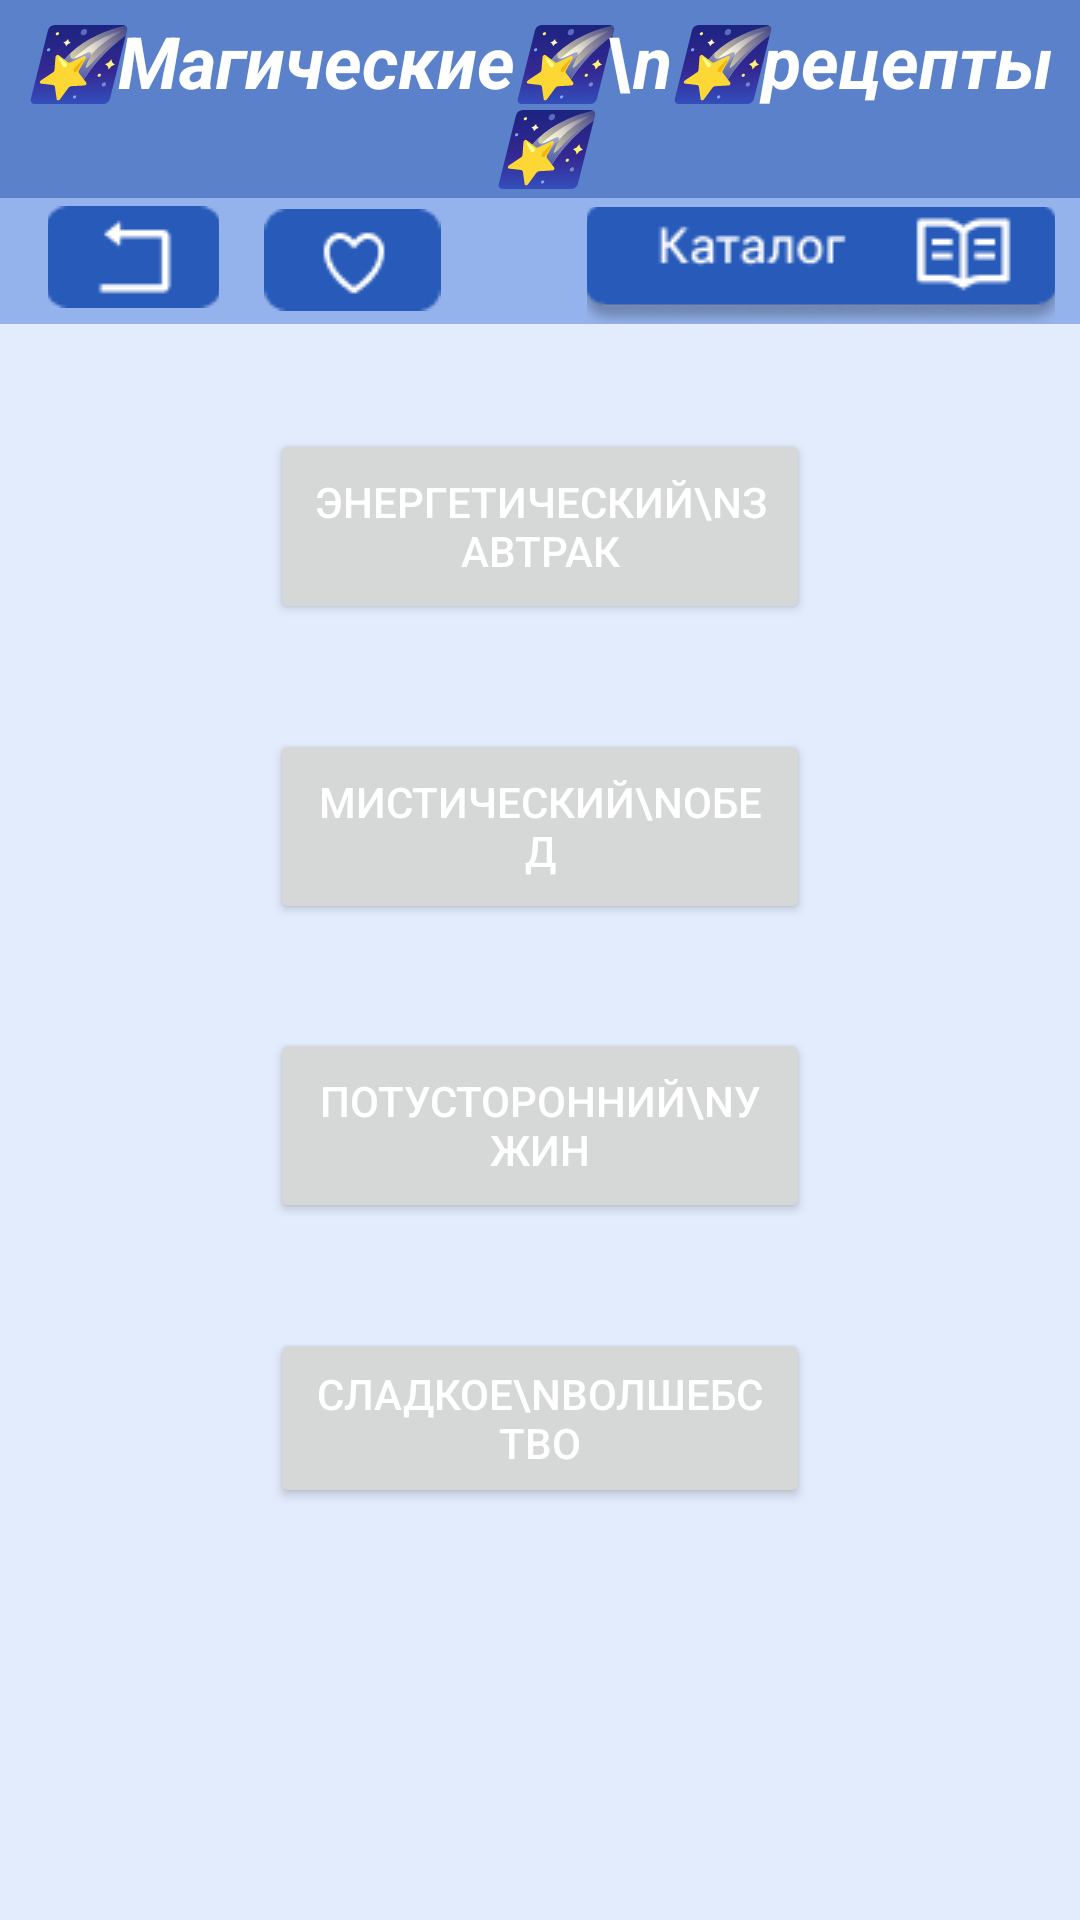

The Android layout XML behind this screen, and the referenced resources:
<!-- AndroidManifest.xml: application theme Theme.MagicRecipes -->
<!-- res/layout/activity_catalog.xml -->
<?xml version="1.0" encoding="utf-8"?>
<androidx.constraintlayout.widget.ConstraintLayout xmlns:android="http://schemas.android.com/apk/res/android"
    xmlns:app="http://schemas.android.com/apk/res-auto"
    xmlns:tools="http://schemas.android.com/tools"
    android:layout_width="match_parent"
    android:layout_height="match_parent"
    tools:context=".CatalogActivity">
    <TextView
        android:id="@+id/backtittle"
        android:layout_width="414dp"
        android:layout_height="67dp"
        android:background="?attr/BackTittleRect"
        android:text=""
        app:layout_constraintBottom_toBottomOf="@+id/bartittle"
        app:layout_constraintStart_toStartOf="parent"
        app:layout_constraintTop_toTopOf="parent" />

    <TextView
        android:id="@+id/backbar"
        android:layout_width="414dp"
        android:layout_height="42dp"
        android:background="?attr/BackBarRect"
        android:text=""
        app:layout_constraintStart_toStartOf="parent"
        app:layout_constraintTop_toBottomOf="@+id/backtittle" />

    <TextView
        android:id="@+id/bartittle"
        android:layout_width="match_parent"
        android:layout_height="wrap_content"
        android:layout_marginTop="4dp"
        android:onClick="BackToMain"
        android:gravity="center"
        android:text="🌠Магические🌠\n🌠рецепты🌠"
        android:textColor="@color/white"
        android:textSize="24dp"
        android:textStyle="bold|italic"
        app:layout_constraintEnd_toEndOf="parent"
        app:layout_constraintStart_toStartOf="parent"
        app:layout_constraintTop_toTopOf="parent" />
    <ImageButton
        android:id="@+id/ExitAccButton"
        android:layout_width="57dp"
        android:layout_height="39dp"
        android:layout_marginStart="16dp"
        android:onClick="ExtAccBttn"
        app:layout_constraintStart_toStartOf="@+id/backbar"
        app:layout_constraintTop_toBottomOf="@+id/backtittle"
        app:srcCompat="@drawable/exitaccount"
        tools:ignore="SpeakableTextPresentCheck,TouchTargetSizeCheck" />

    <ImageButton
        android:id="@+id/FavButton"
        android:layout_width="65dp"
        android:layout_height="39dp"
        android:layout_marginStart="12dp"
        android:layout_marginTop="1dp"
        android:onClick="FavouriteButton"
        app:layout_constraintStart_toEndOf="@+id/ExitAccButton"
        app:layout_constraintTop_toBottomOf="@+id/backtittle"
        app:srcCompat="@drawable/favouritebutton"
        tools:ignore="SpeakableTextPresentCheck,TouchTargetSizeCheck" />

    <ImageButton
        android:id="@+id/CatalogButton"
        android:layout_width="156dp"
        android:layout_height="39dp"
        android:onClick="CatalogButton"
        android:layout_marginTop="3dp"
        app:layout_constraintEnd_toEndOf="parent"
        app:layout_constraintHorizontal_bias="0.843"
        app:layout_constraintStart_toEndOf="@+id/FavButton"
        app:layout_constraintTop_toBottomOf="@+id/backtittle"
        app:srcCompat="@drawable/catalogbutton"
        tools:ignore="SpeakableTextPresentCheck,TouchTargetSizeCheck" />

    <Button
        android:id="@+id/buttonBreakfast"
        android:layout_width="180dp"
        android:layout_height="65dp"
        android:text="Энергетический\nзавтрак"
        app:layout_constraintBottom_toTopOf="@+id/buttonLunch"
        app:layout_constraintEnd_toEndOf="parent"
        app:layout_constraintStart_toStartOf="parent"
        android:onClick="goToBreakfast"
        android:textColor="@color/white"

        app:layout_constraintTop_toBottomOf="@+id/backbar" />

    <Button
        android:id="@+id/buttonLunch"
        android:layout_width="180dp"
        android:layout_height="65dp"
        android:text="Мистический\nобед"
        app:layout_constraintBottom_toTopOf="@+id/buttonDinner"
        app:layout_constraintEnd_toEndOf="parent"
        app:layout_constraintStart_toStartOf="parent"
        android:onClick="goToLunch"
        android:textColor="@color/white"
        app:layout_constraintTop_toBottomOf="@+id/buttonBreakfast" />

    <Button
        android:id="@+id/buttonDinner"
        android:layout_width="180dp"
        android:onClick="goToDinner"
        android:layout_height="65dp"
        android:text="Потусторонний\nУжин"
        android:textColor="@color/white"

        app:layout_constraintBottom_toTopOf="@+id/buttonDessert"
        app:layout_constraintEnd_toEndOf="parent"
        app:layout_constraintStart_toStartOf="parent"
        app:layout_constraintTop_toBottomOf="@+id/buttonLunch" />


    <Button
        android:id="@+id/buttonDessert"
        android:layout_width="180dp"
        android:layout_height="60dp"
        android:text="Сладкое\nВолшебство"
        android:onClick="goToDessert"
        android:textColor="@color/white"
        app:layout_constraintBottom_toTopOf="@+id/bottomGuideline"
        app:layout_constraintEnd_toEndOf="parent"
        app:layout_constraintStart_toStartOf="parent"
        app:layout_constraintTop_toBottomOf="@+id/buttonDinner" />

    <androidx.constraintlayout.widget.Guideline
        android:id="@+id/bottomGuideline"
        android:layout_width="wrap_content"
        android:layout_height="wrap_content"
        android:orientation="horizontal"
        app:layout_constraintGuide_percent="0.84" />
</androidx.constraintlayout.widget.ConstraintLayout>
<!-- resources referenced by this layout -->
<resources>
  <color name="white">#FFFFFFFF</color>
  <!-- drawable catalogbutton: png bitmap (drawable, 2866 bytes) -->
  <!-- drawable exitaccount: png bitmap (drawable, 678 bytes) -->
  <!-- drawable favouritebutton: png bitmap (drawable, 1009 bytes) -->
  <style name="Theme.MagicRecipes" parent="Theme.MaterialComponents.DayNight.NoActionBar">
          
          <item name="android:windowBackground">#E3ECFD</item>
  
          
          <item name="colorPrimary">#275AB9</item>
  
          
          <item name="colorSecondary">#5475B4</item>
  
          
          <item name="android:textColor">#000000</item>
          
          <item name="android:windowEnterAnimation">@anim/fade_in</item>
          <item name="android:windowExitAnimation">@anim/fade_out</item>
          
          <item name="BackTittleRect">@color/ZadnikNazvaniaDay</item>
          <item name="BackBarRect">@color/ZadnikBarDay</item>
          <item name="TittleReg">@color/TittleDay</item>
          
          <item name="colorPrimaryVariant">@color/purple_700</item>
          <item name="colorOnPrimary">@color/TittleNight</item>
          <item name="colorSecondaryVariant">@color/teal_700</item>
          <item name="colorOnSecondary">@color/black</item>
          <item name="android:statusBarColor">@color/ZadnikNazvaniaDay</item>
  
      </style>
  <color name="ZadnikNazvaniaDay">#5B81CA</color>
  <color name="ZadnikBarDay">#94B2EB</color>
  <color name="TittleDay">#FFFFFF</color>
  <color name="purple_700">#FF3700B3</color>
  <color name="TittleNight">#000000</color>
  <color name="teal_700">#FF018786</color>
  <color name="black">#FF000000</color>
</resources>
